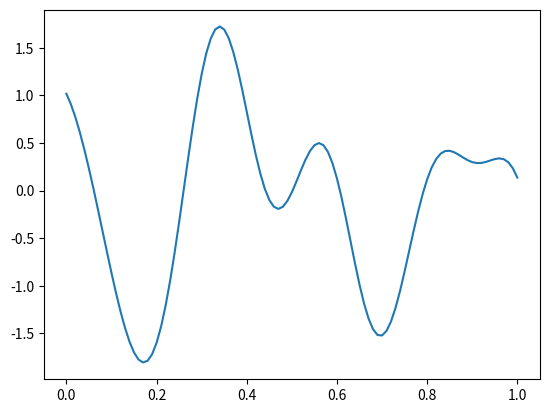

Source code (Python):
import numpy as np
import matplotlib.pyplot as plt

N = 100

def tensor_sum(f, n0, N):
    s = np.zeros(f(n0).shape)
    for n in range(n0, N+1):
        s += f(n)
    return s

def random_fourier(x, nmax=np.random.randint(0, 32)):
    a = np.random.random(nmax+1)-0.5
    b = np.random.random(nmax+1)-0.5
    f = lambda x: tensor_sum(lambda n: a[n]*np.sin(n*np.pi*x) + b[n]*np.cos(n*np.pi*x), 0, nmax)
    return f(x)

x = np.linspace(0, 1, N+1)
plt.plot(x, random_fourier(x))
plt.show()
